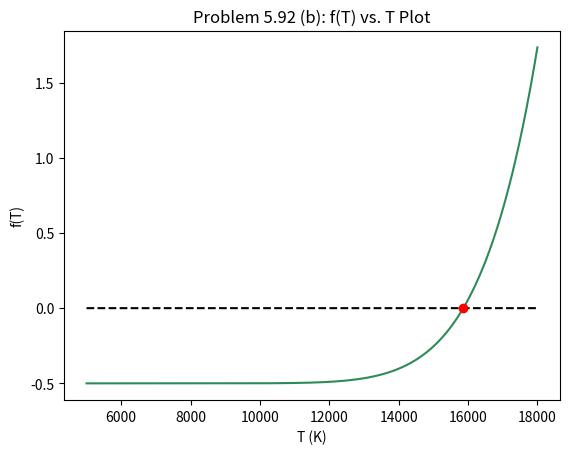
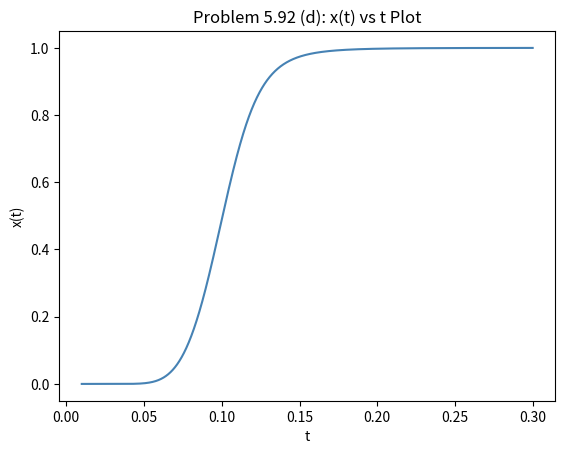

The matplotlib source for these figures, in order:
#!/usr/bin/env python3
# -*- coding: utf-8 -*-
"""
Daniella Morrone
Assignment 3 in PHY252
"""

import numpy as np
import matplotlib.pyplot as plt
from scipy.optimize import fsolve


''' Problem 5.92 (b)'''
def f(T):
    h=6.626e-34
    me=9.109e-31
    P=1.013e+5
    k=1.381e-23
    I=13.6*1.602e-19
    A=k/P
    B=(2*np.pi*me*k/(h**2))**(3/2)
    C=-I/k
    return (A*B*(T**(5/2))*np.e**(C/T))-(1/2)

T = np.arange(5000,18000,1)
temp_half=fsolve(f,15000)
line=0*T

plt.plot(T,f(T), color='seagreen')
plt.plot(T,line, color='black', linestyle='--')
plt.plot(temp_half,0, 'ro')
plt.xlabel('T (K)')
plt.ylabel('f(T)')
plt.title('Problem 5.92 (b): f(T) vs. T Plot')


''' Problem 5.92 (d)'''

def x(t):
    h=6.626e-34
    me=9.109e-31
    P=1.013e+5
    I=13.6*1.602e-19
    A=((2*np.pi*me)/(h)**2)
    B=(1/(2*P))*A**(3/2)*I**(5/2)
    C=(4*P/I**(5/2))
    return B*t**(5/2)*np.e**(-1/t)*((1+(C/t**(5/2))*A**(-3/2)*np.e**(1/t))**(1/2)-1)

t = np.arange(0.01,0.3,0.0001)

plt.figure()
plt.plot(t,x(t), color='steelblue')
plt.xlabel('t')
plt.ylabel('x(t)')
plt.title('Problem 5.92 (d): x(t) vs t Plot')

